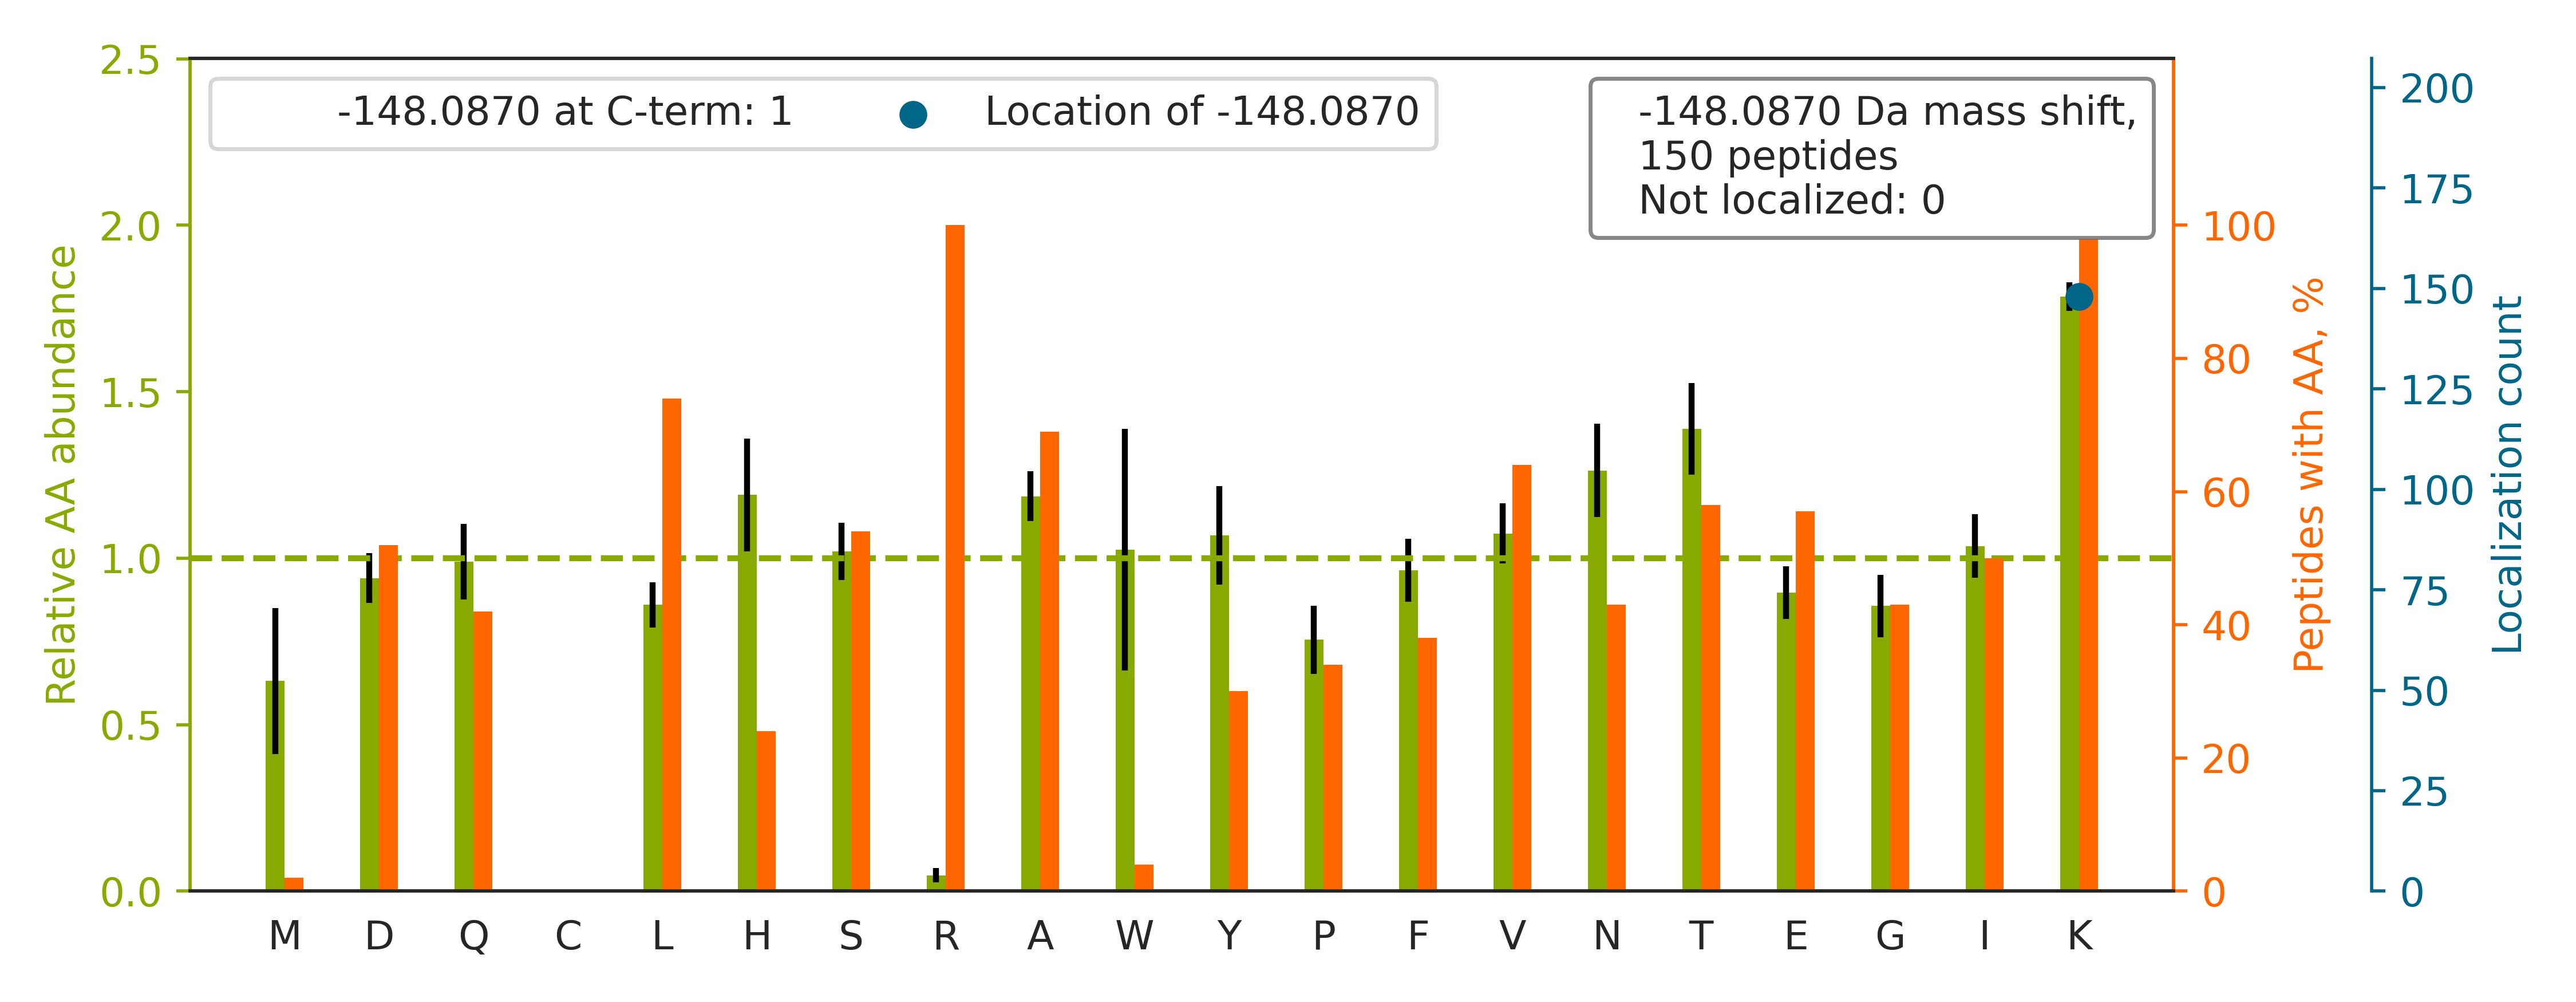

Values plotted in this chart, from the file beside it:
top isoform	localization score	spectrum
K.FTASAGIQVVGDDLTVTNPK[-148]R.I	1.0	HF170411_DM_GSK591_SILAC_Rev_HelA_EG_pep…
R.HDVIVTIITAAK[-148]R.D	1.0	HF170411_DM_HeLa_Fwd_GSK591_Input_04.344…
R.ETNLDSLPLVDTHSK[-148]R.T	1.0	HF170411_DM_HeLa_Fwd_GSK591_Input_09.317…
K.MSSTFIGNSTAIQELFK[-148]R.I	1.0	HF170411_DM_HeLa_Fwd_GSK591_Input_09.512…
K.GILAADESTGSIAK[-148]R.L	1.0	HF170411_DM_GSK591_SILAC_Rev_HelA_EG_pep…
R.VLYAYGYYTGEPSK[-148]R.S	1.0	HF170411_DM_GSK591_SILAC_Rev_HelA_EG_pep…
K.SIVEGIIEEEEEDEEGSESISK[-148]R.K	1.0	HF170411_DM_HeLa_Fwd_GSK591_Input_11.476…
R.TFNTSTGGLLLPSDTK[-148]R.S	1.0	HF170411_DM_HeLa_Fwd_GSK591_Input_07.383…
K.VDATAETDLAK[-148]R.F	1.0	HF170411_DM_HeLa_Fwd_GSK591_Input_06.174…
R.IINEPTAAAIAYGLDK[-148]R.E	1.0	HF170411_DM_HeLa_Fwd_GSK591_Input_07.427…
R.DNAGAATEEFIK[-148]R.A	1.0	HF170411_DM_HeLa_Fwd_GSK591_Input_11.277…
K.GVDEATIIDILTK[-148]R.N	1.0	HF170411_DM_HeLa_Fwd_GSK591_Input_11.555…
R.EYNLNFSGSSTIQEVK[-148]R.N	1.0	HF170411_DM_HeLa_Fwd_GSK591_Input_06.368…
R.DHWQQFYFLSK[-148]R.R	1.0	HF170411_DM_GSK591_SILAC_Rev_HelA_EG_pep…
K.DSIVHQAGMLK[-148]R.N	1.0	HF170411_DM_GSK591_SILAC_Rev_HelA_EG_pep…
K.TVTAMDVVYALK[-148]R.Q	1.0	HF170411_DM_GSK591_SILAC_Rev_HelA_EG_pep…
K.NQLTSNPENTVFDAK[-148]R.L	1.0	HF170411_DM_HeLa_Fwd_GSK591_Input_07.295…
K.YELISETGGSHDK[-148]R.F	1.0	HF170411_DM_HeLa_Fwd_GSK591_Input_06.156…
R.NPDGGFATYETK[-148]R.G	1.0	HF170411_DM_HeLa_Fwd_GSK591_Input_07.217…
R.LVNHFVEEFK[-148]R.K	1.0	HF170411_DM_HeLa_Fwd_GSK591_Input_07.258…
R.EENAEQQALAAK[-148]R.E	1.0	HF170411_DM_HeLa_Fwd_GSK591_Input_04.142…
K.LSVPSGFSVTAPEK[-148]R.G	1.0	HF170411_DM_HeLa_Fwd_GSK591_Input_04.355…
K.HTTSIFDDFAHYEK[-148]R.Q	1.0	HF170411_DM_HeLa_Fwd_GSK591_Input_07.332…
K.NIYVLQELDNPGAK[-148]R.I	1.0	HF170411_DM_HeLa_Fwd_GSK591_Input_07.418…
R.VATQAVEDVLNIAK[-148]R.Q	1.0	HF170411_DM_HeLa_Fwd_GSK591_Input_11.427…
K.NQQITHANNTVSNFK[-148]R.F	1.0	HF170411_DM_HeLa_Fwd_GSK591_Input_05.115…
R.NPYYGGESASITPLEDLYK[-148]R.F	1.0	HF170411_DM_HeLa_Fwd_GSK591_Input_10.477…
R.LGDSSGPALK[-148]R.S	1.0	HF170411_DM_HeLa_Fwd_GSK591_Input_07.133…
K.NAPAIIFIDELDAIAPK[-148]R.E	1.0	HF170411_DM_HeLa_Fwd_GSK591_Input_06.551…
K.GAAPNVVYTYTGK[-148]R.I	1.0	HF170411_DM_HeLa_Fwd_GSK591_Input_07.267…
K.FLAAGTHLGGTNLDFQMEQYIYK[-148]R.K	1.0	HF170411_DM_GSK591_SILAC_Rev_HelA_EG_pep…
K.GVTFNVTTVDTK[-148]R.R	1.0	HF170411_DM_GSK591_SILAC_Rev_HelA_EG_pep…
K.WDVTVLELSYHK[-148]R.H	1.0	HF170411_DM_GSK591_SILAC_Rev_HelA_EG_pep…
R.ASSLDAHEETISIEK[-148]R.S	1.0	HF170411_DM_HeLa_Fwd_GSK591_Input_05.203…
K.TSIAIDTIINQK[-148]R.F	1.0	HF170411_DM_HeLa_Fwd_GSK591_Input_09.377…
K.HTTSIFDDFSHYEK[-148]R.Q	1.0	HF170411_DM_HeLa_Fwd_GSK591_Input_07.315…
K.VDLSLPNIGIK[-148]R.A	1.0	HF170411_DM_HeLa_Fwd_GSK591_Input_11.449…
R.VIQVAAGSSNLK[-148]R.V	1.0	HF170411_DM_HeLa_Fwd_GSK591_Input_09.183…
K.FAAQELIEVK[-148]R.G	1.0	HF170411_DM_HeLa_Fwd_GSK591_Input_07.360…
R.EVVLDANTTQFK[-148]R.L	1.0	HF170411_DM_HeLa_Fwd_GSK591_Input_04.288…
K.NQVALNPQNTVFDAK[-148]R.L	1.0	HF170411_DM_HeLa_Fwd_GSK591_Input_07.328…
R.YSGAYGASVSDEELK[-148]R.R	1.0	HF170411_DM_HeLa_Fwd_GSK591_Input_14.241…
K.TTDDTTTDNYIAQGK[-148]R.K	1.0	HF170411_DM_HeLa_Fwd_GSK591_Input_06.181…
R.IFGQANTTLK[-148]R.W	1.0	HF170411_DM_HeLa_Fwd_GSK591_Input_07.218…
K.HILQFVAIK[-148]R.K	1.0	HF170411_DM_GSK591_SILAC_Rev_HelA_EG_pep…
R.FSGWYDADLSPAGHEEAK[-148]R.G	1.0	HF170411_DM_HeLa_Fwd_GSK591_Input_13.324…
K.VIYPGLPSHPQHELVK[-148]R.Q	1.0	HF170411_DM_HeLa_Fwd_GSK591_Input_11.229…
R.NTAELQPESGK[-148]R.K	1.0	HF170411_DM_HeLa_Fwd_GSK591_Input_07.932…
K.AIGTAYAVLSNPEK[-148]R.K	1.0	HF170411_DM_HeLa_Fwd_GSK591_Input_11.308…
K.DSYVGDEAQSK[-148]R.G	1.0	HF170411_DM_HeLa_Fwd_GSK591_Input_08.116…
R.LNLNNTVLSK[-148]R.K	1.0	HF170411_DM_HeLa_Fwd_GSK591_Input_06.258…
R.YAEIVHLTLPDGTK[-148]R.S	1.0	HF170411_DM_HeLa_Fwd_GSK591_Input_09.354…
K.GQTPGGAQFVGLELYK[-148]R.L	1.0	HF170411_DM_HeLa_Fwd_GSK591_Input_06.414…
R.FLESPDFQPSIAK[-148]R.Y	1.0	HF170411_DM_HeLa_Fwd_GSK591_Input_09.386…
K.YQAVTATLEEK[-148]R.K	1.0	HF170411_DM_GSK591_SILAC_Rev_HelA_EG_pep…
R.LSVTNLEDLK[-148]R.R	1.0	HF170411_DM_HeLa_Fwd_GSK591_Input_07.354…
R.HLGSSAGK[-148]R.Y	1.0	HF170411_DM_HeLa_Fwd_GSK591_Input_10.195…
R.SFAGNLNTYK[-148]R.L	1.0	HF170411_DM_HeLa_Fwd_GSK591_Input_06.211…
R.ALVDYTSDSAEK[-148]R.R	1.0	HF170411_DM_HeLa_Fwd_GSK591_Input_06.209…
R.ELEAENYHDIK[-148]R.I	1.0	HF170411_DM_HeLa_Fwd_GSK591_Input_02.143…
... 90 more rows
